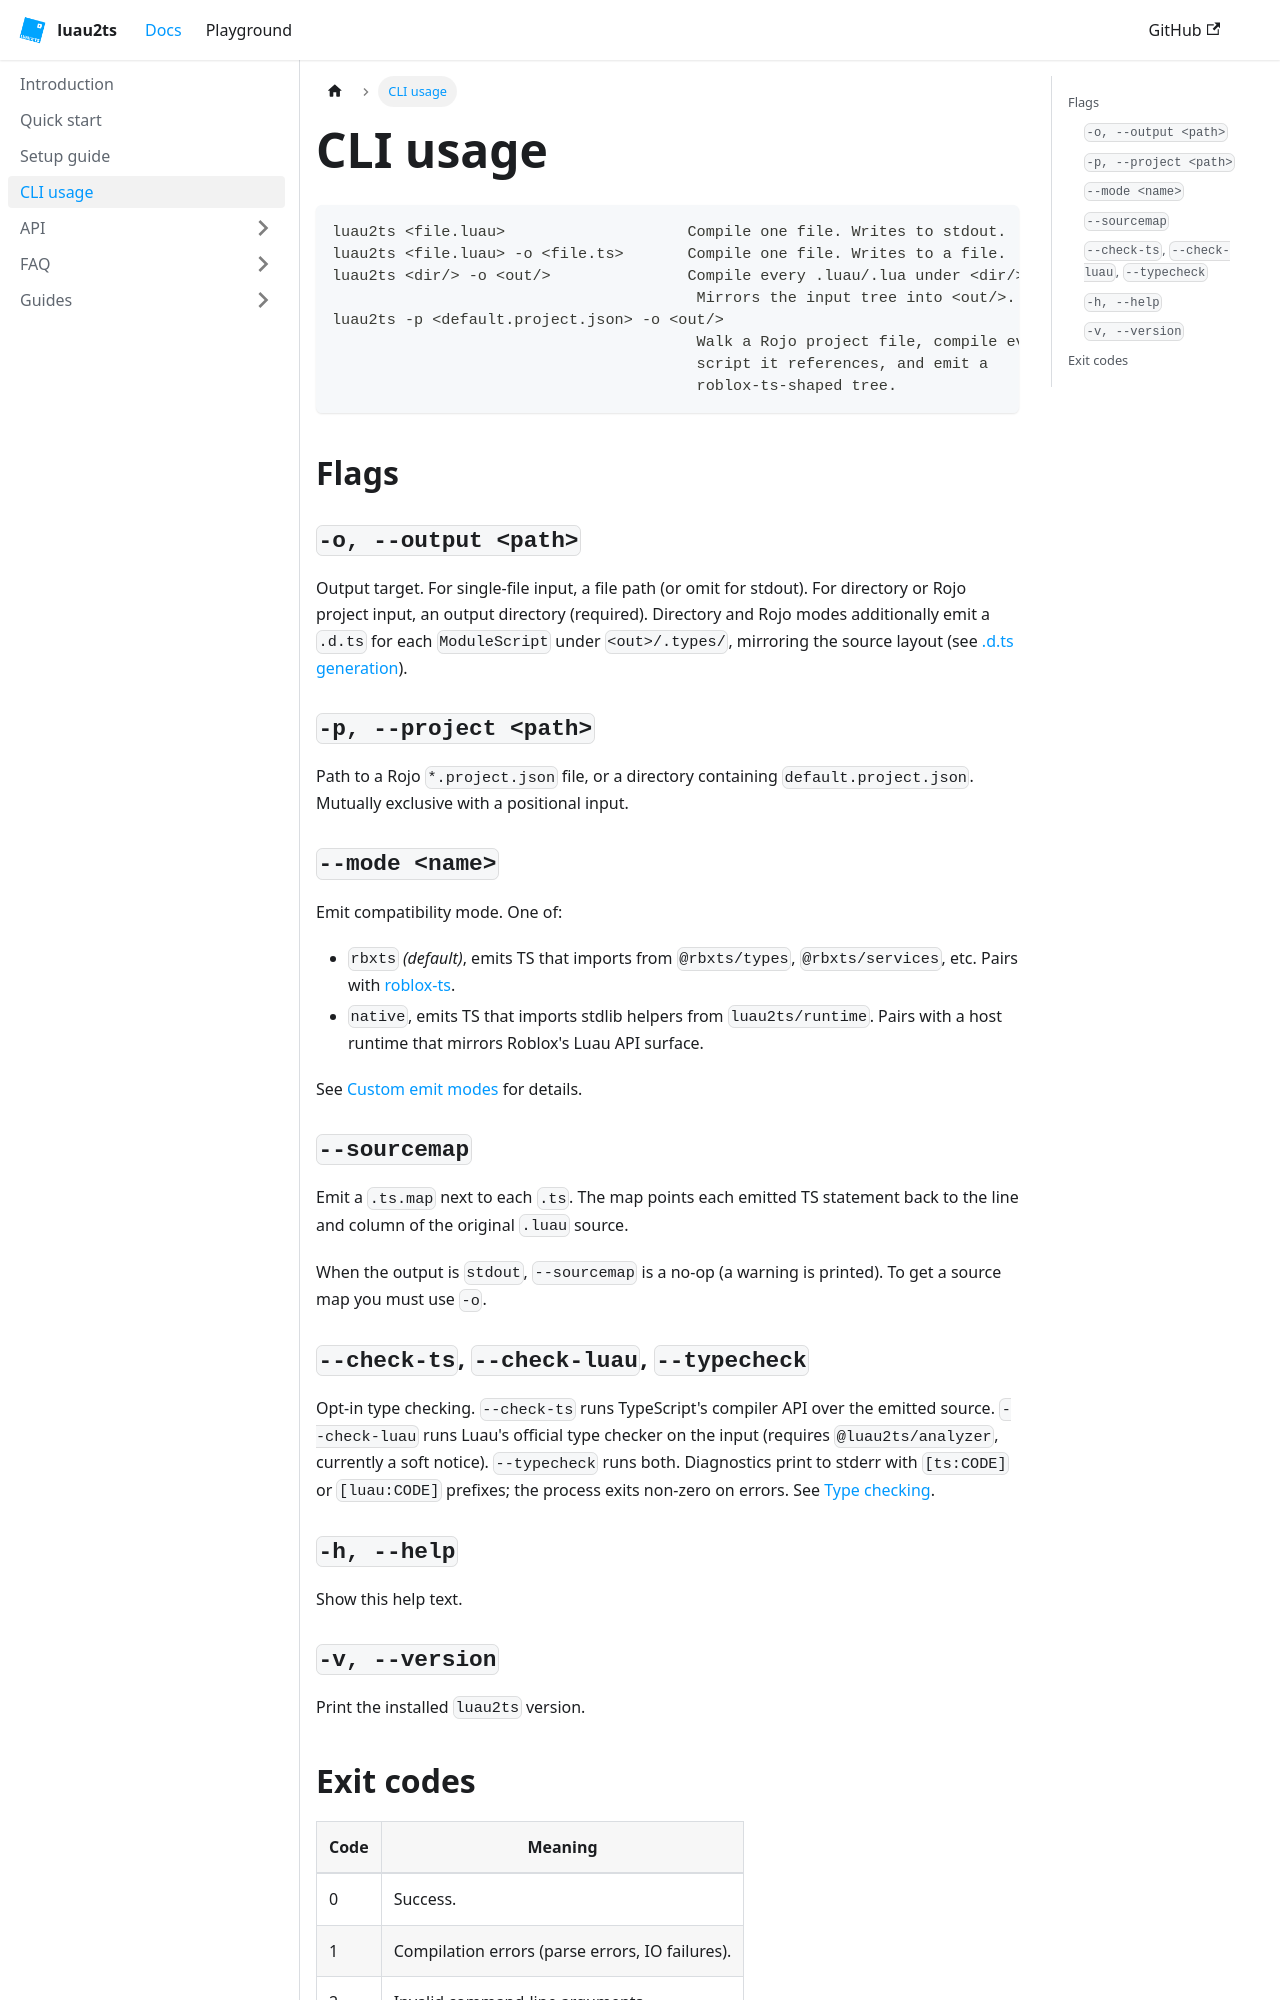

repository: Luau2TS/luau2ts.com · page: docs/usage/index.html · generator: docusaurus

---
sidebar_position: 4
title: CLI usage
---

# CLI usage

```
luau2ts <file.luau>                    Compile one file. Writes to stdout.
luau2ts <file.luau> -o <file.ts>       Compile one file. Writes to a file.
luau2ts <dir/> -o <out/>               Compile every .luau/.lua under <dir/>.
                                        Mirrors the input tree into <out/>.
luau2ts -p <default.project.json> -o <out/>
                                        Walk a Rojo project file, compile every
                                        script it references, and emit a
                                        roblox-ts-shaped tree.
```

## Flags

### `-o, --output <path>`
Output target. For single-file input, a file path (or omit for stdout). For directory or Rojo project input, an output directory (required). Directory and Rojo modes additionally emit a `.d.ts` for each `ModuleScript` under `<out>/.types/`, mirroring the source layout (see [.d.ts generation](./guides/dts-generation)).

### `-p, --project <path>`
Path to a Rojo `*.project.json` file, or a directory containing `default.project.json`. Mutually exclusive with a positional input.

### `--mode <name>`
Emit compatibility mode. One of:

- `rbxts` *(default)*, emits TS that imports from `@rbxts/types`, `@rbxts/services`, etc. Pairs with [roblox-ts](https://roblox-ts.com).
- `native`, emits TS that imports stdlib helpers from `luau2ts/runtime`. Pairs with a host runtime that mirrors Roblox's Luau API surface.

See [Custom emit modes](./guides/custom-emit-modes) for details.

### `--sourcemap`
Emit a `.ts.map` next to each `.ts`. The map points each emitted TS statement back to the line and column of the original `.luau` source.

When the output is `stdout`, `--sourcemap` is a no-op (a warning is printed). To get a source map you must use `-o`.
